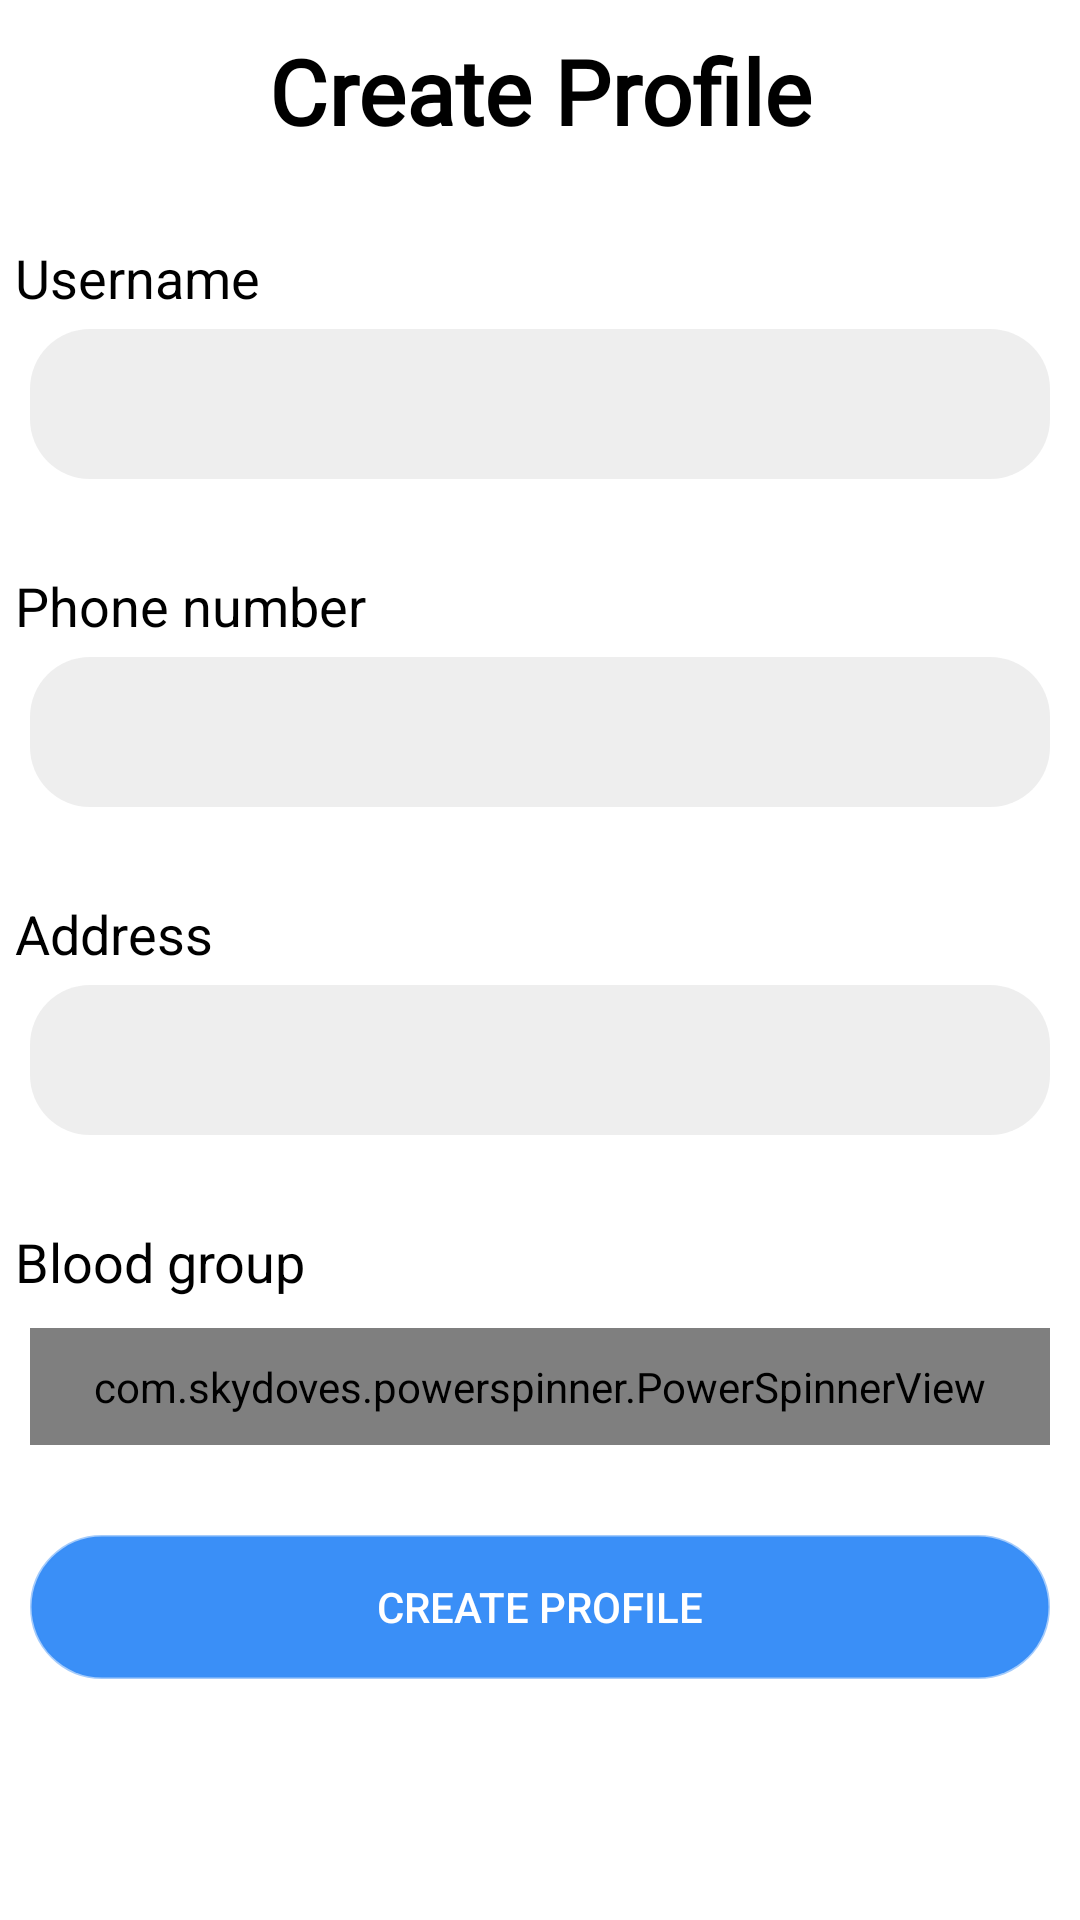

Reconstruct the res/layout file that produces this screen, plus the resources it refers to.
<!-- AndroidManifest.xml: application theme Theme.Bloodgram -->
<!-- res/layout/activity_user_info_window.xml -->
<?xml version="1.0" encoding="utf-8"?>

<ScrollView
    xmlns:android="http://schemas.android.com/apk/res/android"
    xmlns:app="http://schemas.android.com/apk/res-auto"
    xmlns:tools="http://schemas.android.com/tools"
    android:layout_width="match_parent"
    android:layout_height="match_parent"
    tools:context=".ui.activity.login.UserInfoWindow">

    <RelativeLayout
        android:layout_width="match_parent"
        android:layout_height="wrap_content">

        <LinearLayout
            android:layout_width="match_parent"
            android:layout_height="match_parent"
            android:orientation="vertical">

            <LinearLayout
                android:layout_width="match_parent"
                android:layout_height="wrap_content"
                android:orientation="horizontal"
                android:layout_marginHorizontal="5dp"
                android:layout_marginTop="10dp">

                <TextView
                    android:layout_width="match_parent"
                    android:layout_height="match_parent"
                    android:text="Create Profile"
                    android:textStyle="bold"
                    android:fontFamily="@font/roboto_condensed_bold"
                    android:textSize="30sp"
                    android:textColor="@color/black"
                    android:gravity="center"/>
            </LinearLayout>

            <TextView
                android:layout_width="match_parent"
                android:layout_height="wrap_content"
                android:text="Username"
                android:textSize="18sp"
                android:textColor="@color/black"
                android:layout_marginHorizontal="5dp"
                android:layout_marginTop="30dp"/>

            <EditText
                android:id="@+id/usernameET"
                android:layout_width="match_parent"
                android:layout_height="50dp"
                android:textColor="@color/black"
                android:textColorHint="@color/gray"
                android:layout_marginHorizontal="10dp"
                android:layout_marginTop="5dp"
                android:inputType="textCapWords"
                android:paddingStart="15dp"
                android:background="@drawable/input_box"
                android:paddingLeft="15dp" />

            <TextView
                android:layout_width="match_parent"
                android:layout_height="wrap_content"
                android:text="Phone number"
                android:textSize="18sp"
                android:textColor="@color/black"
                android:layout_marginHorizontal="5dp"
                android:layout_marginTop="30dp"/>

            <EditText
                android:id="@+id/phNumET"
                android:layout_width="match_parent"
                android:layout_height="50dp"
                android:textColor="@color/black"
                android:textColorHint="@color/gray"
                android:layout_marginHorizontal="10dp"
                android:layout_marginTop="5dp"
                android:inputType="phone"
                android:paddingStart="15dp"
                android:background="@drawable/input_box"
                android:paddingLeft="15dp" />

            <TextView
                android:layout_width="match_parent"
                android:layout_height="wrap_content"
                android:text="Address"
                android:textSize="18sp"
                android:textColor="@color/black"
                android:layout_marginHorizontal="5dp"
                android:layout_marginTop="30dp"/>

            <EditText
                android:id="@+id/addressET"
                android:layout_width="match_parent"
                android:layout_height="50dp"
                android:textColor="@color/black"
                android:textColorHint="@color/gray"
                android:layout_marginHorizontal="10dp"
                android:layout_marginTop="5dp"
                android:inputType="textCapSentences"
                android:paddingStart="15dp"
                android:background="@drawable/input_box"
                android:paddingLeft="15dp" />

            <TextView
                android:layout_width="match_parent"
                android:layout_height="wrap_content"
                android:text="Blood group"
                android:textSize="18sp"
                android:textColor="@color/black"
                android:layout_marginHorizontal="5dp"
                android:layout_marginTop="30dp"/>

            <com.skydoves.powerspinner.PowerSpinnerView
                android:id="@+id/bloodgroupSpinner"
                android:layout_width="match_parent"
                android:layout_height="wrap_content"
                android:background="@drawable/input_box"
                app:spinner_arrow_tint="@color/black"
                android:gravity="center"
                android:padding="10dp"
                android:textColor="@color/black"
                android:textSize="15sp"
                app:spinner_divider_show="true"
                app:spinner_divider_size="0.4dp"
                app:spinner_divider_color="@color/white"
                app:spinner_item_array="@array/bloodgroups"
                app:spinner_popup_animation="dropdown"
                app:spinner_popup_background="@color/gray"
                app:spinner_popup_elevation="14dp"
                android:layout_marginHorizontal="10dp"
                android:layout_marginTop="10dp"/>


            <Button
                android:id="@+id/createProfileButton"
                android:layout_width="match_parent"
                android:layout_height="wrap_content"
                android:layout_marginHorizontal="10dp"
                android:layout_marginTop="30dp"
                android:background="@drawable/rounded_rectangle_grey_corner"
                android:text="Create profile"
                android:textColor="@color/white"
                app:backgroundTint="@color/bottom_nav_icon_blue" />

        </LinearLayout>
    </RelativeLayout>

</ScrollView>
<!-- resources referenced by this layout -->
<resources>
  <array name="bloodgroups">
          <item>A+</item>
          <item>A-</item>
          <item>B+</item>
          <item>B-</item>
          <item>O+</item>
          <item>O-</item>
          <item>AB+</item>
          <item>AB-</item>
      </array>
  <color name="black">#FF000000</color>
  <color name="bottom_nav_icon_blue">#3A8FF7</color>
  <color name="gray">#434242</color>
  <color name="white">#FFFFFFFF</color>
  <!-- drawable input_box (drawable) -->
  <?xml version="1.0" encoding="utf-8"?>
  
  <selector xmlns:android="http://schemas.android.com/apk/res/android">
      <item android:state_pressed="false">
          <shape android:shape="rectangle">
              <corners android:radius="20dp"/>
              <solid android:color="#1F737373"/>
          </shape>
      </item>
  
      <item android:state_pressed="true">
          <shape android:shape="rectangle">
              <corners android:radius="20dp"/>
              <stroke android:color="@color/bottom_nav_icon_blue" android:width="1dp"/>
              <solid android:color="#1F737373"/>
          </shape>
      </item>
  </selector>
  <!-- drawable rounded_rectangle_grey_corner (drawable) -->
  <?xml version="1.0" encoding="utf-8"?>
  
  <shape xmlns:android="http://schemas.android.com/apk/res/android"
      android:shape="rectangle">
  
      <corners android:radius="30dp"/>
      <stroke android:color="#757B824D" android:width="1dp"/>
  
  </shape>
  <style name="Theme.Bloodgram" parent="Theme.MaterialComponents.Light.NoActionBar">
          
          <item name="colorPrimary">#1976D2</item>
          <item name="colorPrimaryVariant">@color/dark_blue</item>
          <item name="colorOnPrimary">@color/white</item>
          
          <item name="colorSecondary">@color/teal_200</item>
          <item name="colorSecondaryVariant">@color/teal_700</item>
          <item name="colorOnSecondary">@color/black</item>
          
          <item name="android:statusBarColor" tools:targetApi="l">?attr/colorPrimaryVariant</item>
          
      </style>
  <color name="dark_blue">#1668BA</color>
  <color name="teal_200">#FF03DAC5</color>
  <color name="teal_700">#FF018786</color>
</resources>
